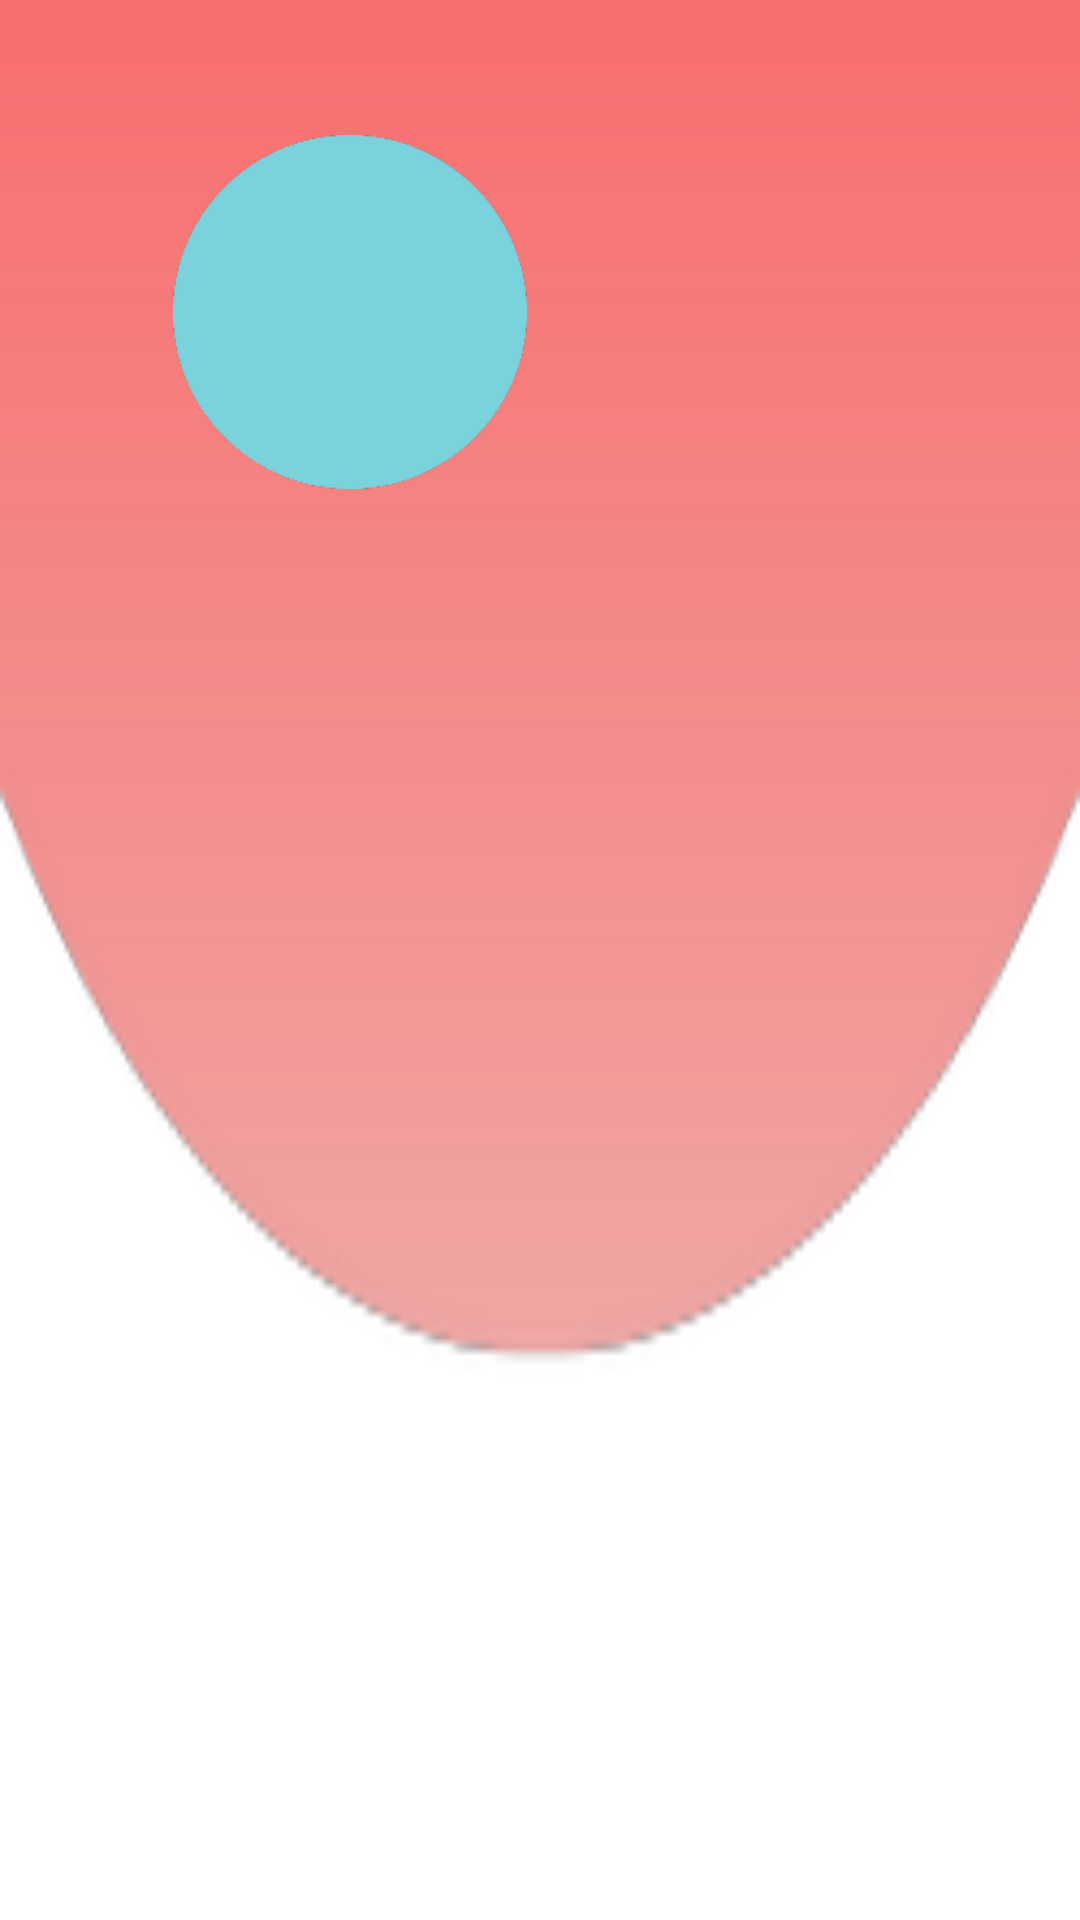

Produce the Android XML layout that renders to this screen, including the resource entries it uses.
<!-- AndroidManifest.xml: application theme Theme.StartUp -->
<!-- res/layout/encabezado.xml -->
<?xml version="1.0" encoding="utf-8"?>
<androidx.constraintlayout.widget.ConstraintLayout xmlns:android="http://schemas.android.com/apk/res/android"
    xmlns:app="http://schemas.android.com/apk/res-auto"
    android:id="@+id/container"
    android:paddingTop="0dp"
    android:layout_width="436dp"
    android:layout_height="190dp"
    android:layout_marginEnd="8dp"
    android:background="@drawable/encabezado"
    app:layout_constraintEnd_toEndOf="parent"
    app:layout_constraintHorizontal_bias="0.0"
    app:layout_constraintStart_toStartOf="parent"
    app:layout_constraintTop_toTopOf="parent">

        <com.google.android.material.imageview.ShapeableImageView
            android:id="@+id/imageView2"
            android:layout_width="118dp"
            android:layout_height="118dp"
            app:layout_constraintBottom_toBottomOf="@+id/imageView"
            app:layout_constraintEnd_toEndOf="@+id/imageView"
            app:layout_constraintHorizontal_bias="0.468"
            app:layout_constraintStart_toStartOf="@+id/imageView"
            app:layout_constraintTop_toTopOf="@+id/imageView"
            app:layout_constraintVertical_bias="0.0"
            app:srcCompat="@drawable/circle" />


        <com.google.android.material.imageview.ShapeableImageView
            android:id="@+id/imageView"
            android:layout_width="115dp"
            android:layout_height="115dp"
            android:layout_marginStart="45dp"
            android:scaleType="centerCrop"
            app:layout_constraintBottom_toBottomOf="@+id/plan"
            app:layout_constraintEnd_toStartOf="@+id/nombre_banner"
            app:layout_constraintStart_toStartOf="parent"
            app:layout_constraintTop_toTopOf="@+id/nombre_banner"
            app:layout_constraintVertical_bias="0.576"
            app:shapeAppearanceOverlay="@style/circleImageView"
            />

        <TextView
            android:id="@+id/nombre_banner"
            android:layout_width="120dp"
            android:layout_height="wrap_content"
            android:layout_marginStart="188dp"
            android:layout_marginTop="80dp"
            android:fontFamily="@font/jost_bold"
            android:textColor="@color/black"
            android:textSize="24sp"
            app:layout_constraintStart_toStartOf="parent"
            app:layout_constraintTop_toTopOf="parent" />

        <TextView
            android:id="@+id/plan"
            android:layout_width="wrap_content"
            android:layout_height="wrap_content"
            android:layout_marginStart="24dp"
            android:fontFamily="@font/jost_medium"
            android:textColor="@color/black"
            android:textSize="16sp"
            android:textStyle="bold"
            app:layout_constraintStart_toEndOf="@+id/imageView"
            app:layout_constraintTop_toBottomOf="@+id/nombre_banner" />



</androidx.constraintlayout.widget.ConstraintLayout>
<!-- resources referenced by this layout -->
<resources>
  <color name="black">#FF000000</color>
  <!-- drawable circle: png bitmap (drawable, 7208 bytes) -->
  <!-- drawable encabezado: png bitmap (drawable, 5398 bytes) -->
  <style name="Theme.StartUp" parent="Theme.MaterialComponents.DayNight.DarkActionBar">
          <item name="android:windowNoTitle">true</item>
          
          <item name="colorPrimary">@color/azul</item>
          <item name="colorPrimaryVariant">@color/azul</item>
          <item name="colorOnPrimary">@color/white</item>
          
          <item name="colorSecondary">@color/teal_200</item>
          <item name="colorSecondaryVariant">@color/teal_700</item>
          <item name="colorOnSecondary">@color/black</item>
          
          <item name="android:statusBarColor" tools:targetApi="21">?attr/colorPrimaryVariant</item>
          
  
      </style>
  <color name="azul">#24495F</color>
  <color name="white">#FFFFFFFF</color>
  <color name="teal_200">#FF03DAC5</color>
  <color name="teal_700">#FF018786</color>
</resources>
